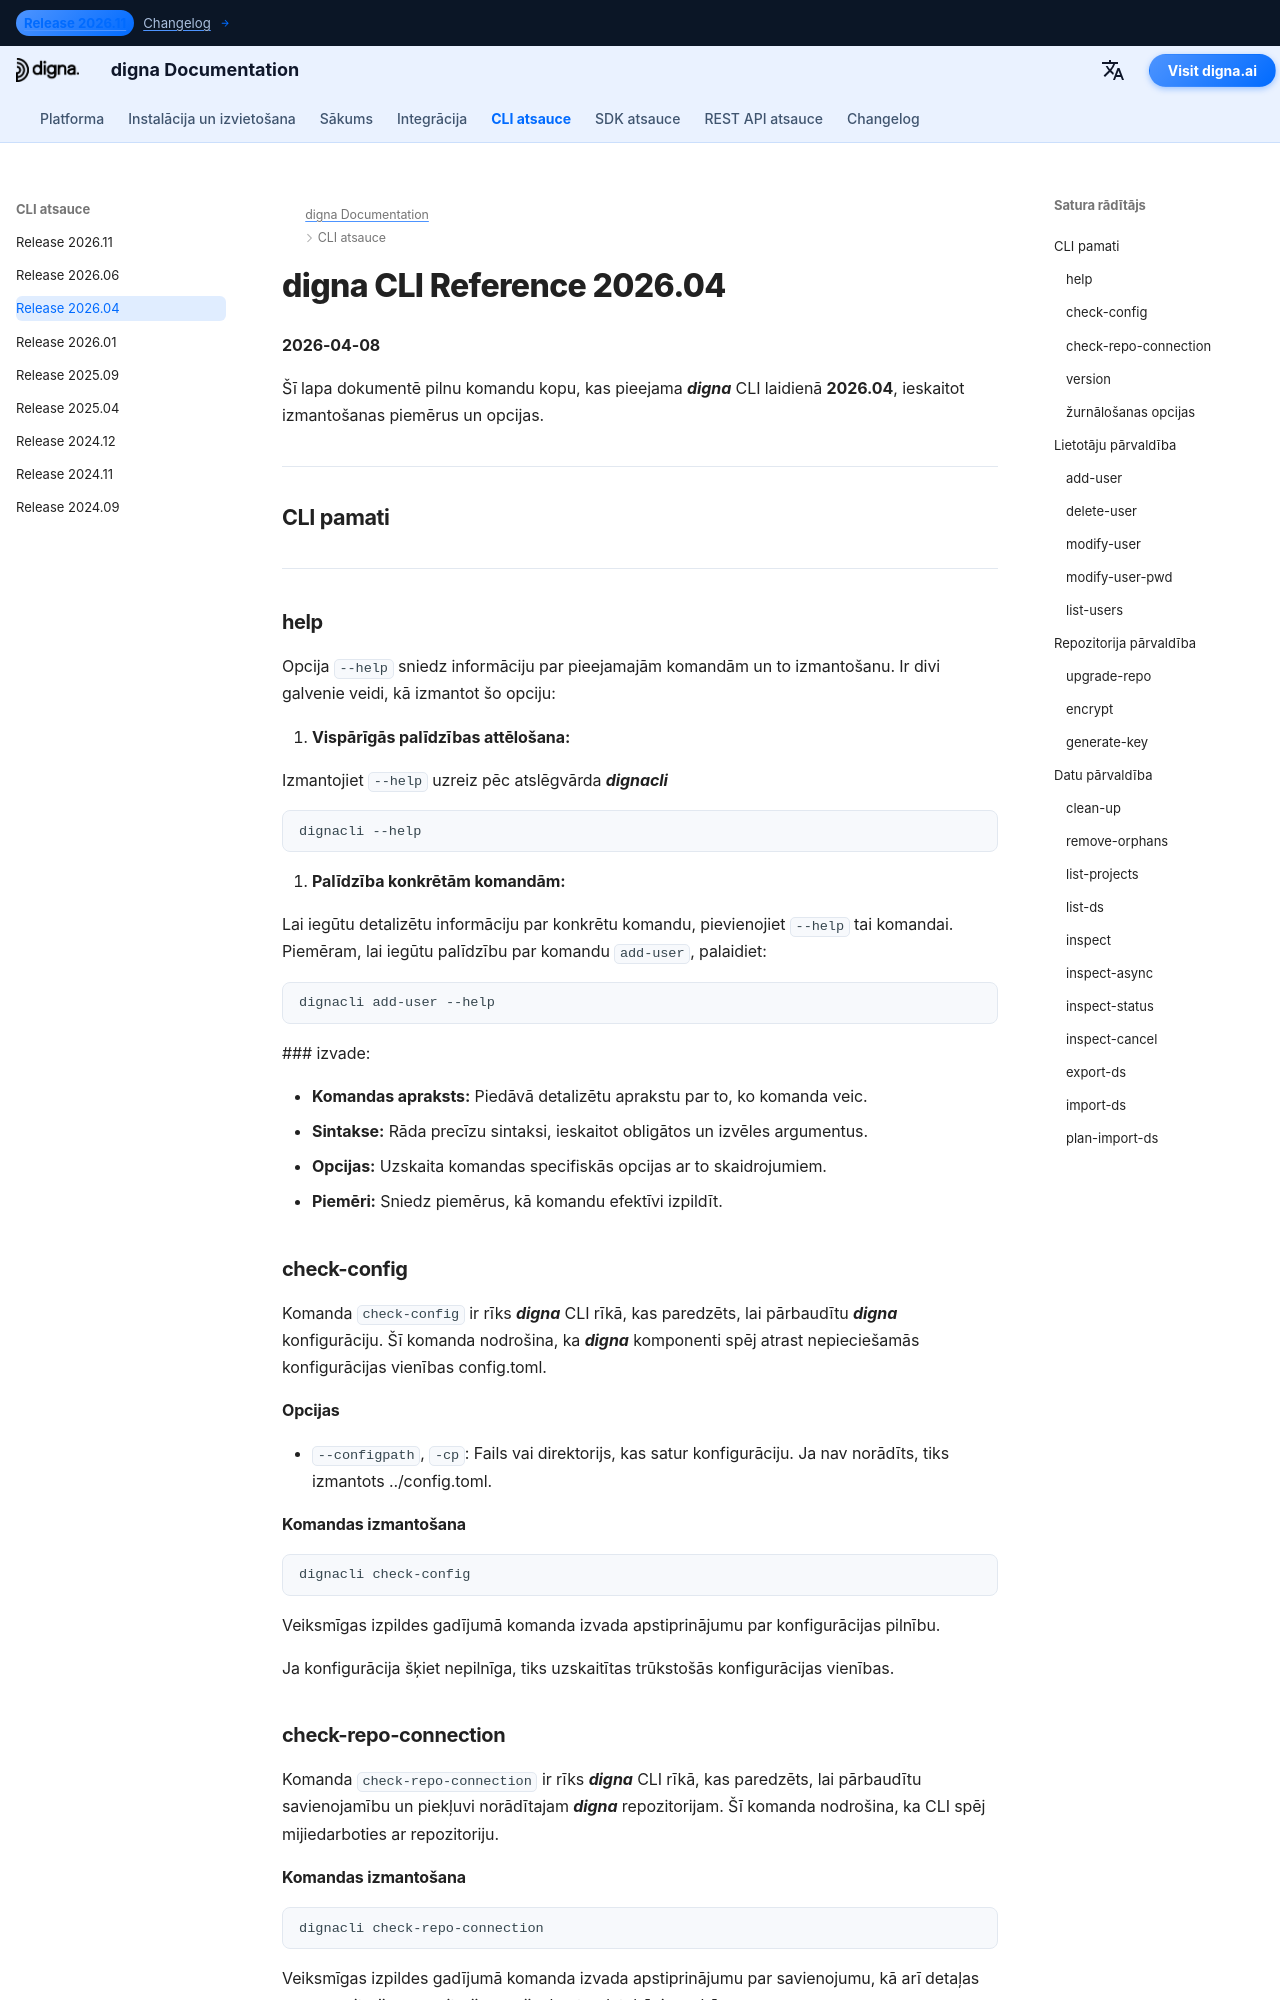

repository: dignaai/digna-docs · page: lv/cli/Command_Line_Interface_202604/index.html · generator: mkdocs

---
title: digna CLI atsauce 2026.04 – Komandas un piemēri | digna dokumentācija
description: Pilna atsauce par digna CLI laidienu 2026.04
image: /assets/logo_square.png
---

# digna CLI Reference 2026.04
**2026-04-08**

Šī lapa dokumentē pilnu komandu kopu, kas pieejama ***digna*** CLI laidienā **2026.04**, ieskaitot izmantošanas piemērus un opcijas.

---

## CLI pamati

---

### help
Opcija `--help` sniedz informāciju par pieejamajām komandām un to izmantošanu. Ir divi galvenie veidi, kā izmantot šo opciju:

1. **Vispārīgās palīdzības attēlošana:**
   
   Izmantojiet `--help` uzreiz pēc atslēgvārda ***dignacli***  
   ```bash
   dignacli --help
   ```

2. **Palīdzība konkrētām komandām:**  
  
   Lai iegūtu detalizētu informāciju par konkrētu komandu, pievienojiet `--help` tai komandai.
   Piemēram, lai iegūtu palīdzību par komandu `add-user`, palaidiet:
   ```bash
   dignacli add-user --help
   ```

   ### izvade:
      
   - **Komandas apraksts:** Piedāvā detalizētu aprakstu par to, ko komanda veic.  
   - **Sintakse:** Rāda precīzu sintaksi, ieskaitot obligātos un izvēles argumentus.  
   - **Opcijas:** Uzskaita komandas specifiskās opcijas ar to skaidrojumiem.  
   - **Piemēri:** Sniedz piemērus, kā komandu efektīvi izpildīt.

### check-config

Komanda `check-config` ir rīks ***digna*** CLI rīkā, kas paredzēts, lai pārbaudītu ***digna*** konfigurāciju. Šī komanda nodrošina, ka ***digna*** komponenti spēj atrast nepieciešamās konfigurācijas vienības config.toml.

#### Opcijas

- `--configpath`, `-cp`: Fails vai direktorijs, kas satur konfigurāciju. Ja nav norādīts, tiks izmantots ../config.toml.
      
#### Komandas izmantošana
```bash
dignacli check-config
```

Veiksmīgas izpildes gadījumā komanda izvada apstiprinājumu par konfigurācijas pilnību.  
  
Ja konfigurācija šķiet nepilnīga, tiks uzskaitītas trūkstošās konfigurācijas vienības.

  
### check-repo-connection

Komanda `check-repo-connection` ir rīks ***digna*** CLI rīkā, kas paredzēts, lai pārbaudītu savienojamību un piekļuvi norādītajam ***digna*** repozitorijam. Šī komanda nodrošina, ka CLI spēj mijiedarboties ar repozitoriju.
